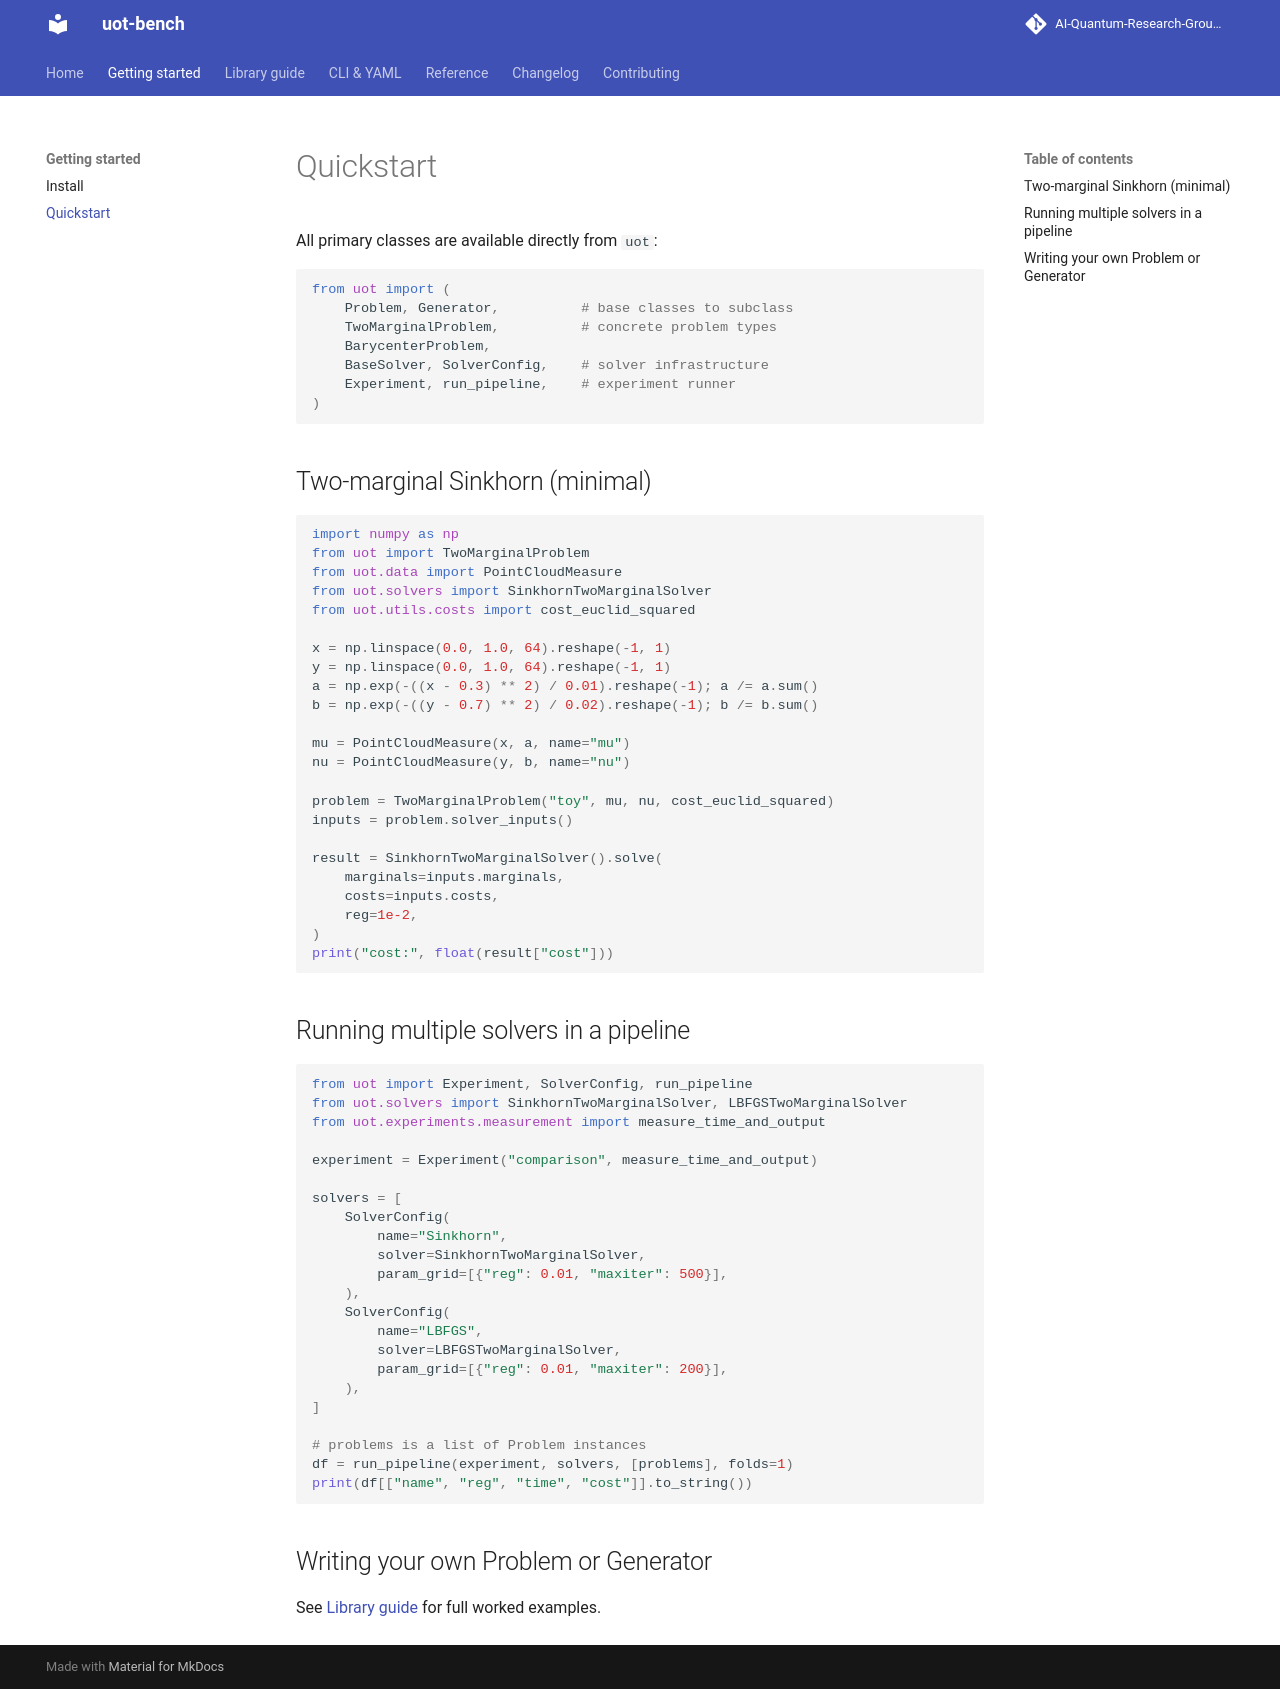

repository: AI-Quantum-Research-Group/uot-bench · page: quickstart/index.html · generator: mkdocs

# Quickstart

All primary classes are available directly from `uot`:

```python
from uot import (
    Problem, Generator,          # base classes to subclass
    TwoMarginalProblem,          # concrete problem types
    BarycenterProblem,
    BaseSolver, SolverConfig,    # solver infrastructure
    Experiment, run_pipeline,    # experiment runner
)
```

## Two-marginal Sinkhorn (minimal)

```python
import numpy as np
from uot import TwoMarginalProblem
from uot.data import PointCloudMeasure
from uot.solvers import SinkhornTwoMarginalSolver
from uot.utils.costs import cost_euclid_squared

x = np.linspace(0.0, 1.0, 64).reshape(-1, 1)
y = np.linspace(0.0, 1.0, 64).reshape(-1, 1)
a = np.exp(-((x - 0.3) ** 2) / 0.01).reshape(-1); a /= a.sum()
b = np.exp(-((y - 0.7) ** 2) / 0.02).reshape(-1); b /= b.sum()

mu = PointCloudMeasure(x, a, name="mu")
nu = PointCloudMeasure(y, b, name="nu")

problem = TwoMarginalProblem("toy", mu, nu, cost_euclid_squared)
inputs = problem.solver_inputs()

result = SinkhornTwoMarginalSolver().solve(
    marginals=inputs.marginals,
    costs=inputs.costs,
    reg=1e-2,
)
print("cost:", float(result["cost"]))
```

## Running multiple solvers in a pipeline

```python
from uot import Experiment, SolverConfig, run_pipeline
from uot.solvers import SinkhornTwoMarginalSolver, LBFGSTwoMarginalSolver
from uot.experiments.measurement import measure_time_and_output

experiment = Experiment("comparison", measure_time_and_output)

solvers = [
    SolverConfig(
        name="Sinkhorn",
        solver=SinkhornTwoMarginalSolver,
        param_grid=[{"reg": 0.01, "maxiter": 500}],
    ),
    SolverConfig(
        name="LBFGS",
        solver=LBFGSTwoMarginalSolver,
        param_grid=[{"reg": 0.01, "maxiter": 200}],
    ),
]

# problems is a list of Problem instances
df = run_pipeline(experiment, solvers, [problems], folds=1)
print(df[["name", "reg", "time", "cost"]].to_string())
```

## Writing your own Problem or Generator

See [Library guide](guide/concepts.md) for full worked examples.
